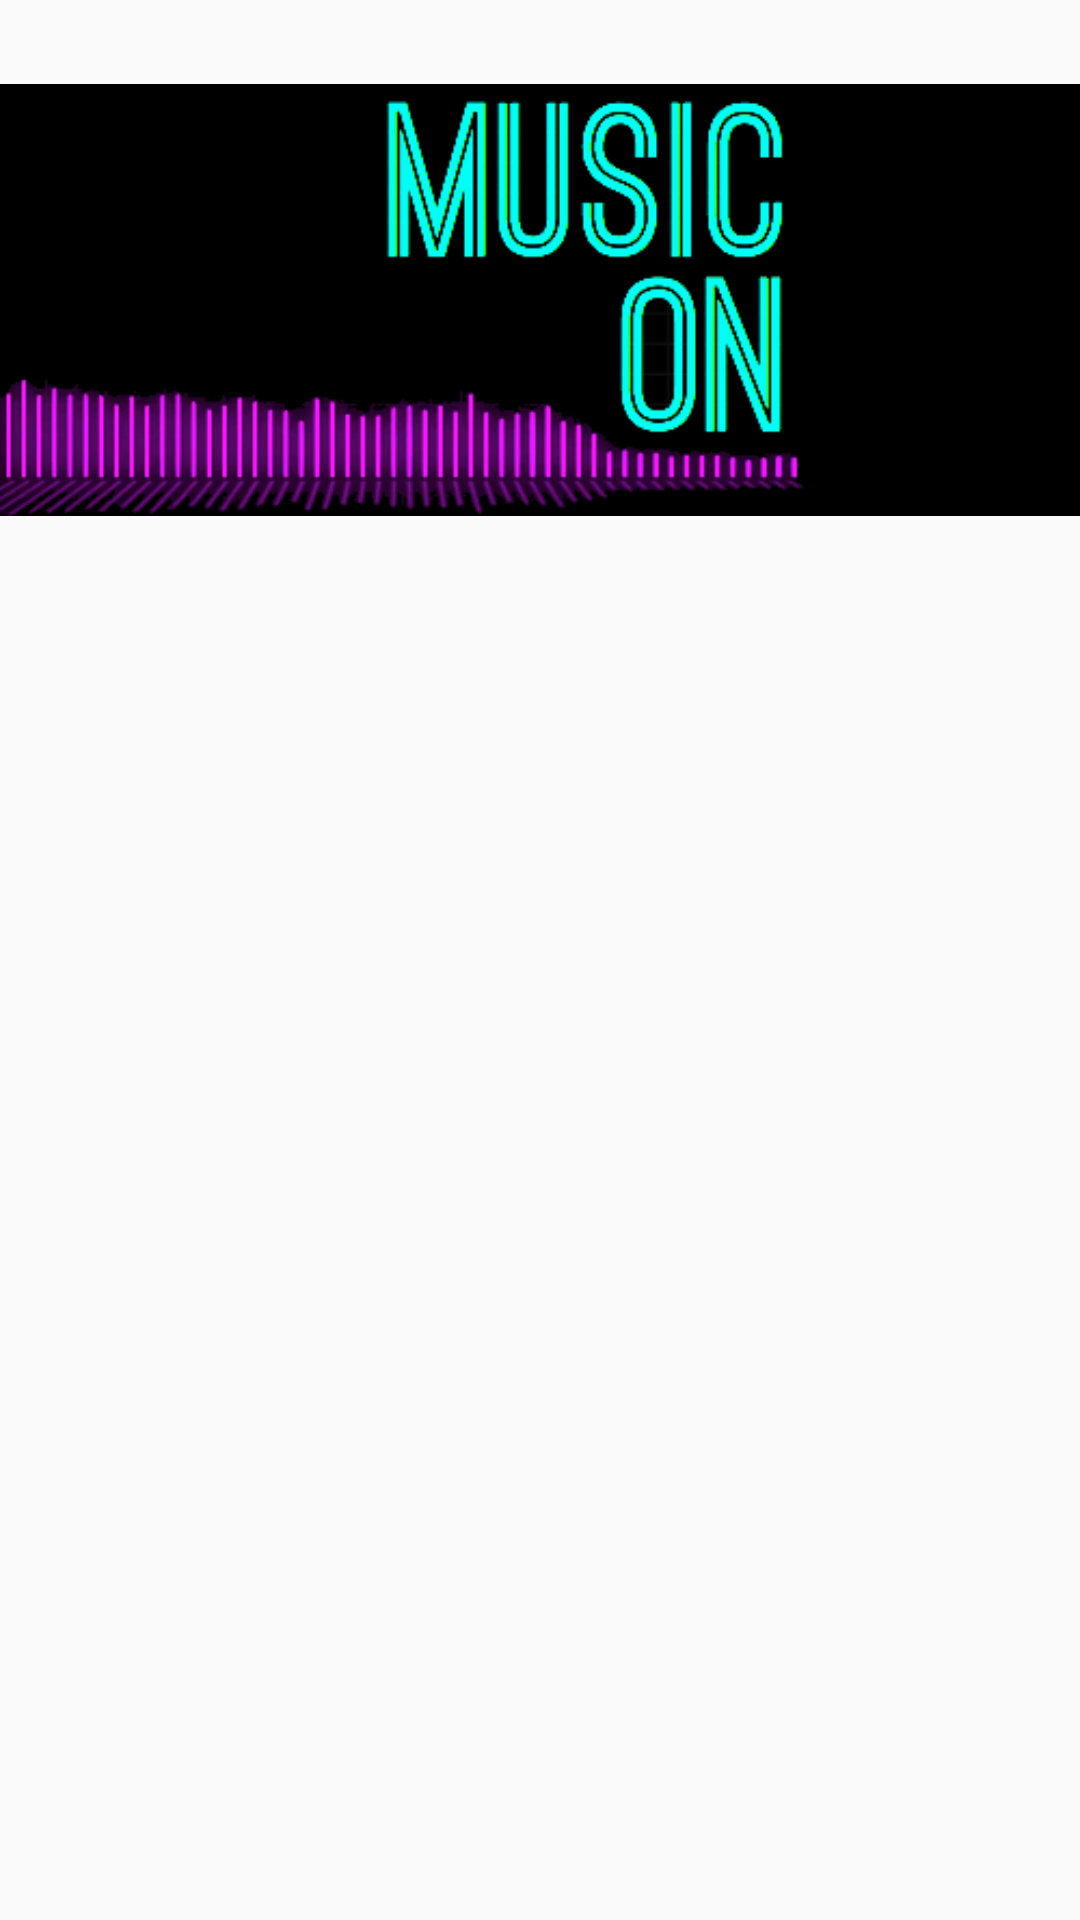

Reconstruct the res/layout file that produces this screen, plus the resources it refers to.
<!-- AndroidManifest.xml: application theme AppTheme -->
<!-- res/layout/layout_main_logo.xml -->
<?xml version="1.0" encoding="utf-8"?>
<android.support.constraint.ConstraintLayout
    xmlns:android="http://schemas.android.com/apk/res/android"
    xmlns:app="http://schemas.android.com/apk/res-auto"
    xmlns:tools="http://schemas.android.com/tools"
    android:layout_width="match_parent"
    android:layout_height="match_parent">


    <ImageView
        android:id="@+id/imageView"
        android:layout_width="wrap_content"
        android:layout_height="wrap_content"
        app:layout_constraintEnd_toEndOf="parent"
        app:layout_constraintHorizontal_bias="0.0"
        app:layout_constraintStart_toStartOf="parent"
        app:layout_constraintTop_toTopOf="parent"
        app:srcCompat="@drawable/music_on_logo" />
</android.support.constraint.ConstraintLayout>
<!-- resources referenced by this layout -->
<resources>
  <!-- drawable music_on_logo: png bitmap (drawable, 40631 bytes) -->
  <style name="AppTheme" parent="Theme.AppCompat.Light.NoActionBar">
          
          <item name="colorPrimary">@color/colorPrimary</item>
          <item name="colorPrimaryDark">@color/colorPrimaryDark</item>
          <item name="colorAccent">@color/colorAccent</item>
      </style>
  <color name="colorPrimary">#3F51B5</color>
  <color name="colorPrimaryDark">#303F9F</color>
  <color name="colorAccent">#FF4081</color>
</resources>
